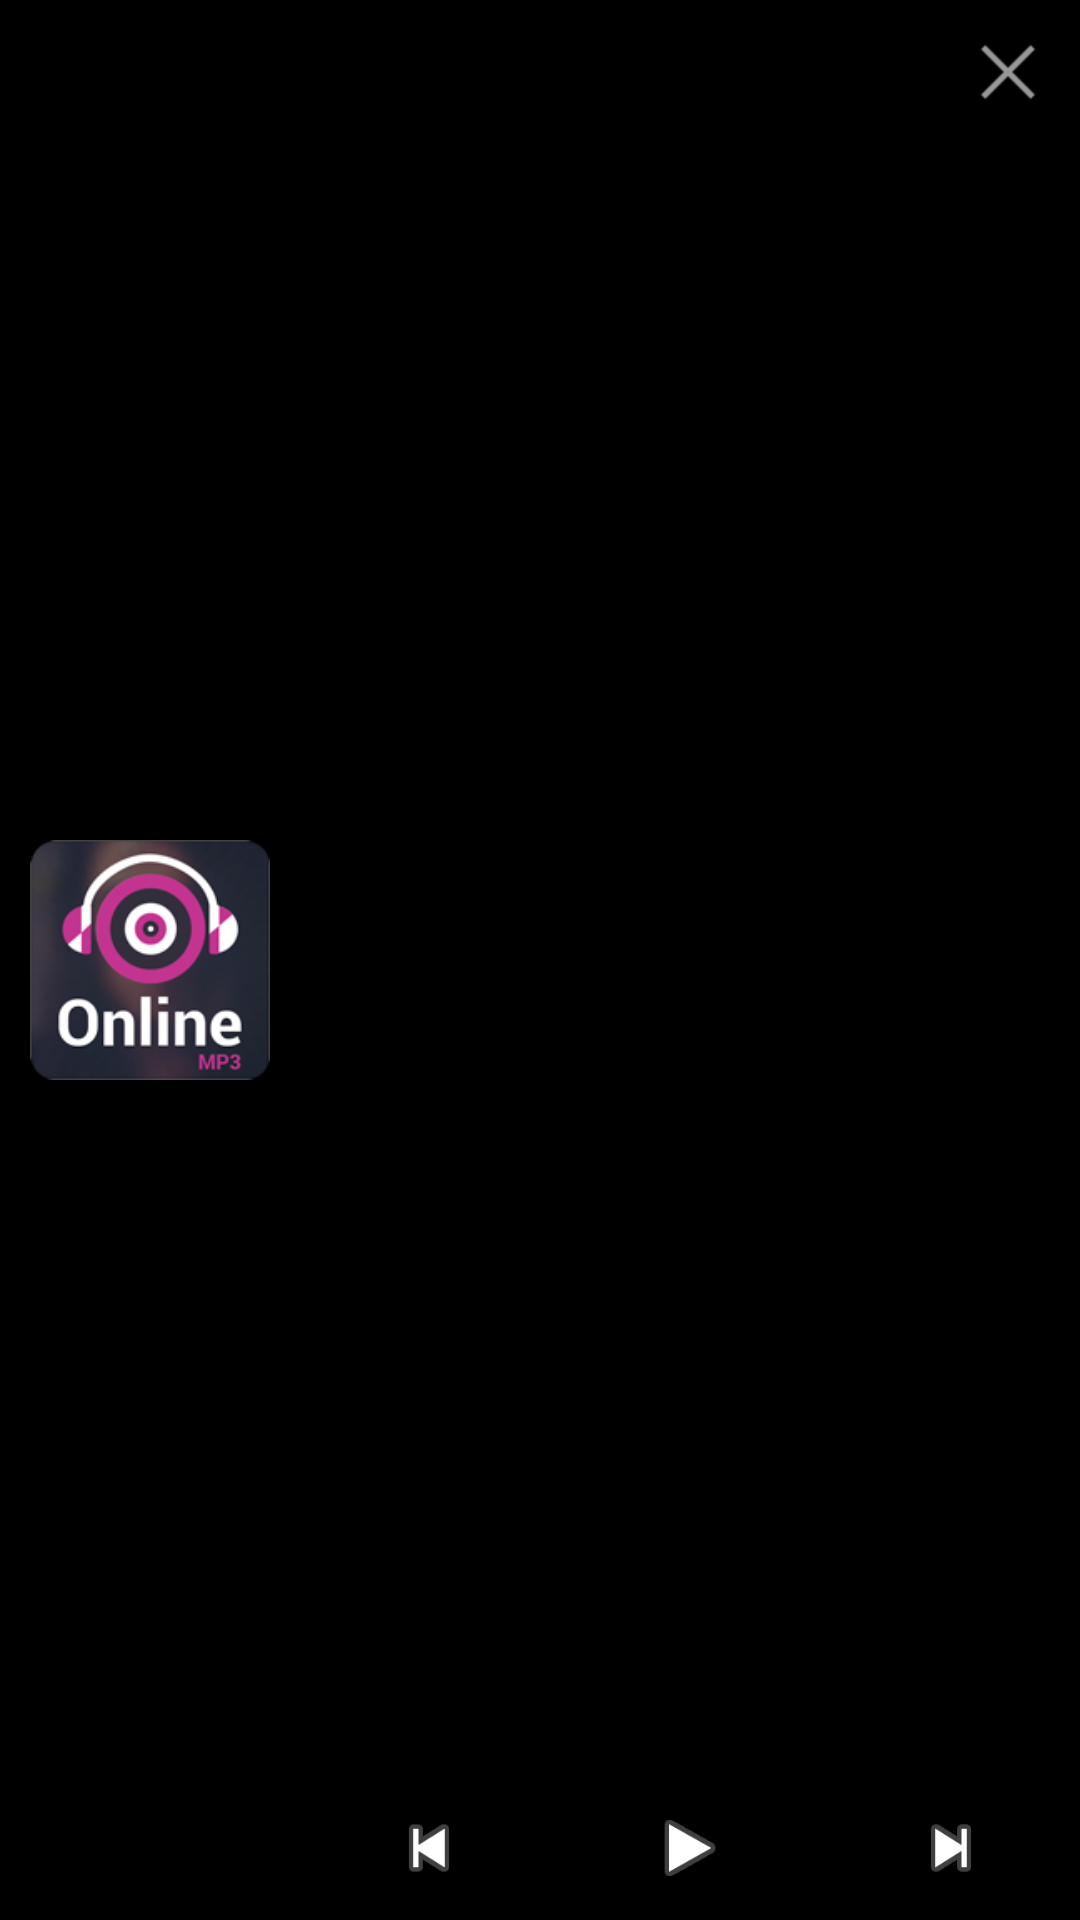

The Android layout XML behind this screen, and the referenced resources:
<!-- AndroidManifest.xml: application theme AppTheme -->
<!-- res/layout/layout_notification.xml -->
<?xml version="1.0" encoding="utf-8"?>
<RelativeLayout android:id="@+id/notificationbg"
    android:layout_width="fill_parent"
    android:layout_height="100.0dip"
    android:background="@color/black"
    xmlns:android="http://schemas.android.com/apk/res/android">

    <ImageView
        android:id="@+id/imageView_noti"
        android:layout_width="100dp"
        android:layout_height="100dp"
        android:layout_centerInParent="true"
        android:scaleType="centerCrop"
        android:src="@mipmap/app_icon"
        android:padding="10dp"
        android:layout_alignParentStart="true"/>

    <LinearLayout
        android:gravity="center_vertical"
        android:orientation="horizontal"
        android:id="@+id/buttons"
        android:layout_width="wrap_content"
        android:layout_height="wrap_content"
        android:divider="?android:listDivider"
        android:layout_toEndOf="@id/imageView_noti"
        android:layout_alignParentEnd="true"
        android:layout_alignParentBottom="true"
        android:showDividers="middle"
        android:dividerPadding="12.0dip">

        <ImageButton
            android:id="@+id/imageView_noti_prev"
            android:background="?android:selectableItemBackground"
            android:padding="10.0dip"
            android:layout_width="0.0dip"
            android:layout_height="48dp"
            android:src="@android:drawable/ic_media_previous"
            android:scaleType="fitCenter"
            android:layout_weight="1.0" />

        <ImageButton
            android:id="@+id/imageView_noti_play"
            android:background="?android:selectableItemBackground"
            android:padding="10.0dip"
            android:layout_width="0.0dip"
            android:layout_height="48dp"
            android:src="@android:drawable/ic_media_play"
            android:scaleType="fitCenter"
            android:layout_weight="1.0" />

        <ImageButton android:id="@+id/imageView_noti_next"
            android:background="?android:selectableItemBackground"
            android:padding="10.0dip"
            android:layout_width="0.0dip"
            android:layout_height="48dp"
            android:src="@android:drawable/ic_media_next"
            android:scaleType="fitCenter"
            android:layout_weight="1.0" />

    </LinearLayout>

    <ImageView
        android:background="?android:dividerHorizontal"
        android:layout_width="wrap_content"
        android:layout_height="1.0px"
        android:layout_toEndOf="@id/imageView_noti"
        android:layout_above="@+id/buttons"
        android:layout_alignParentEnd="true" />

    <ImageButton
        android:id="@+id/imageView_noti_close"
        android:background="?android:selectableItemBackground"
        android:padding="8.0dip"
        android:layout_width="wrap_content"
        android:layout_height="wrap_content"
        android:src="@android:drawable/ic_menu_close_clear_cancel"
        android:layout_alignParentTop="true"
        android:layout_alignParentEnd="true" />

    <LinearLayout
        android:layout_gravity="center_vertical"
        android:orientation="vertical"
        android:id="@+id/textarea"
        android:paddingStart="8dp"
        android:paddingTop="8.0dip"
        android:layout_width="fill_parent"
        android:layout_height="match_parent"
        android:layout_above="@+id/buttons"
        android:gravity="center"
        android:layout_toStartOf="@id/imageView_noti_close"
        android:layout_toEndOf="@id/imageView_noti"
        android:layout_alignParentTop="true">

        <TextView
            android:id="@+id/textView_noti_name"
            android:ellipsize="marquee"
            android:layout_gravity="end"
            android:focusable="true"
            android:fadingEdge="horizontal"
            android:layout_width="fill_parent"
            android:layout_height="wrap_content"
            android:textColor="@color/white"
            android:textSize="18sp"
            android:maxLines="1" />

        <TextView
            android:id="@+id/textView_noti_artist"
            android:ellipsize="marquee"
            android:layout_gravity="end"
            android:fadingEdge="horizontal"
            android:layout_width="fill_parent"
            android:layout_height="wrap_content"
            android:textColor="@color/white"
            android:textSize="13sp"
            android:maxLines="1" />

    </LinearLayout>

</RelativeLayout>
<!-- resources referenced by this layout -->
<resources>
  <color name="black">#000000</color>
  <color name="white">#ffffff</color>
  <!-- mipmap app_icon: png bitmap (mipmap-hdpi, 10860 bytes) -->
  <style name="AppTheme" parent="Theme.AppCompat.Light.NoActionBar">
          
          <item name="colorPrimary">@color/colorPrimary</item>
          <item name="colorPrimaryDark">@color/colorPrimaryDark</item>
          <item name="colorAccent">@color/colorAccent</item>
          <item name="android:windowActionBarOverlay">true</item>
      </style>
  <color name="colorPrimary">#2c172e</color>
  <color name="colorPrimaryDark">#303F9F</color>
  <color name="colorAccent">#a12f9e</color>
</resources>
